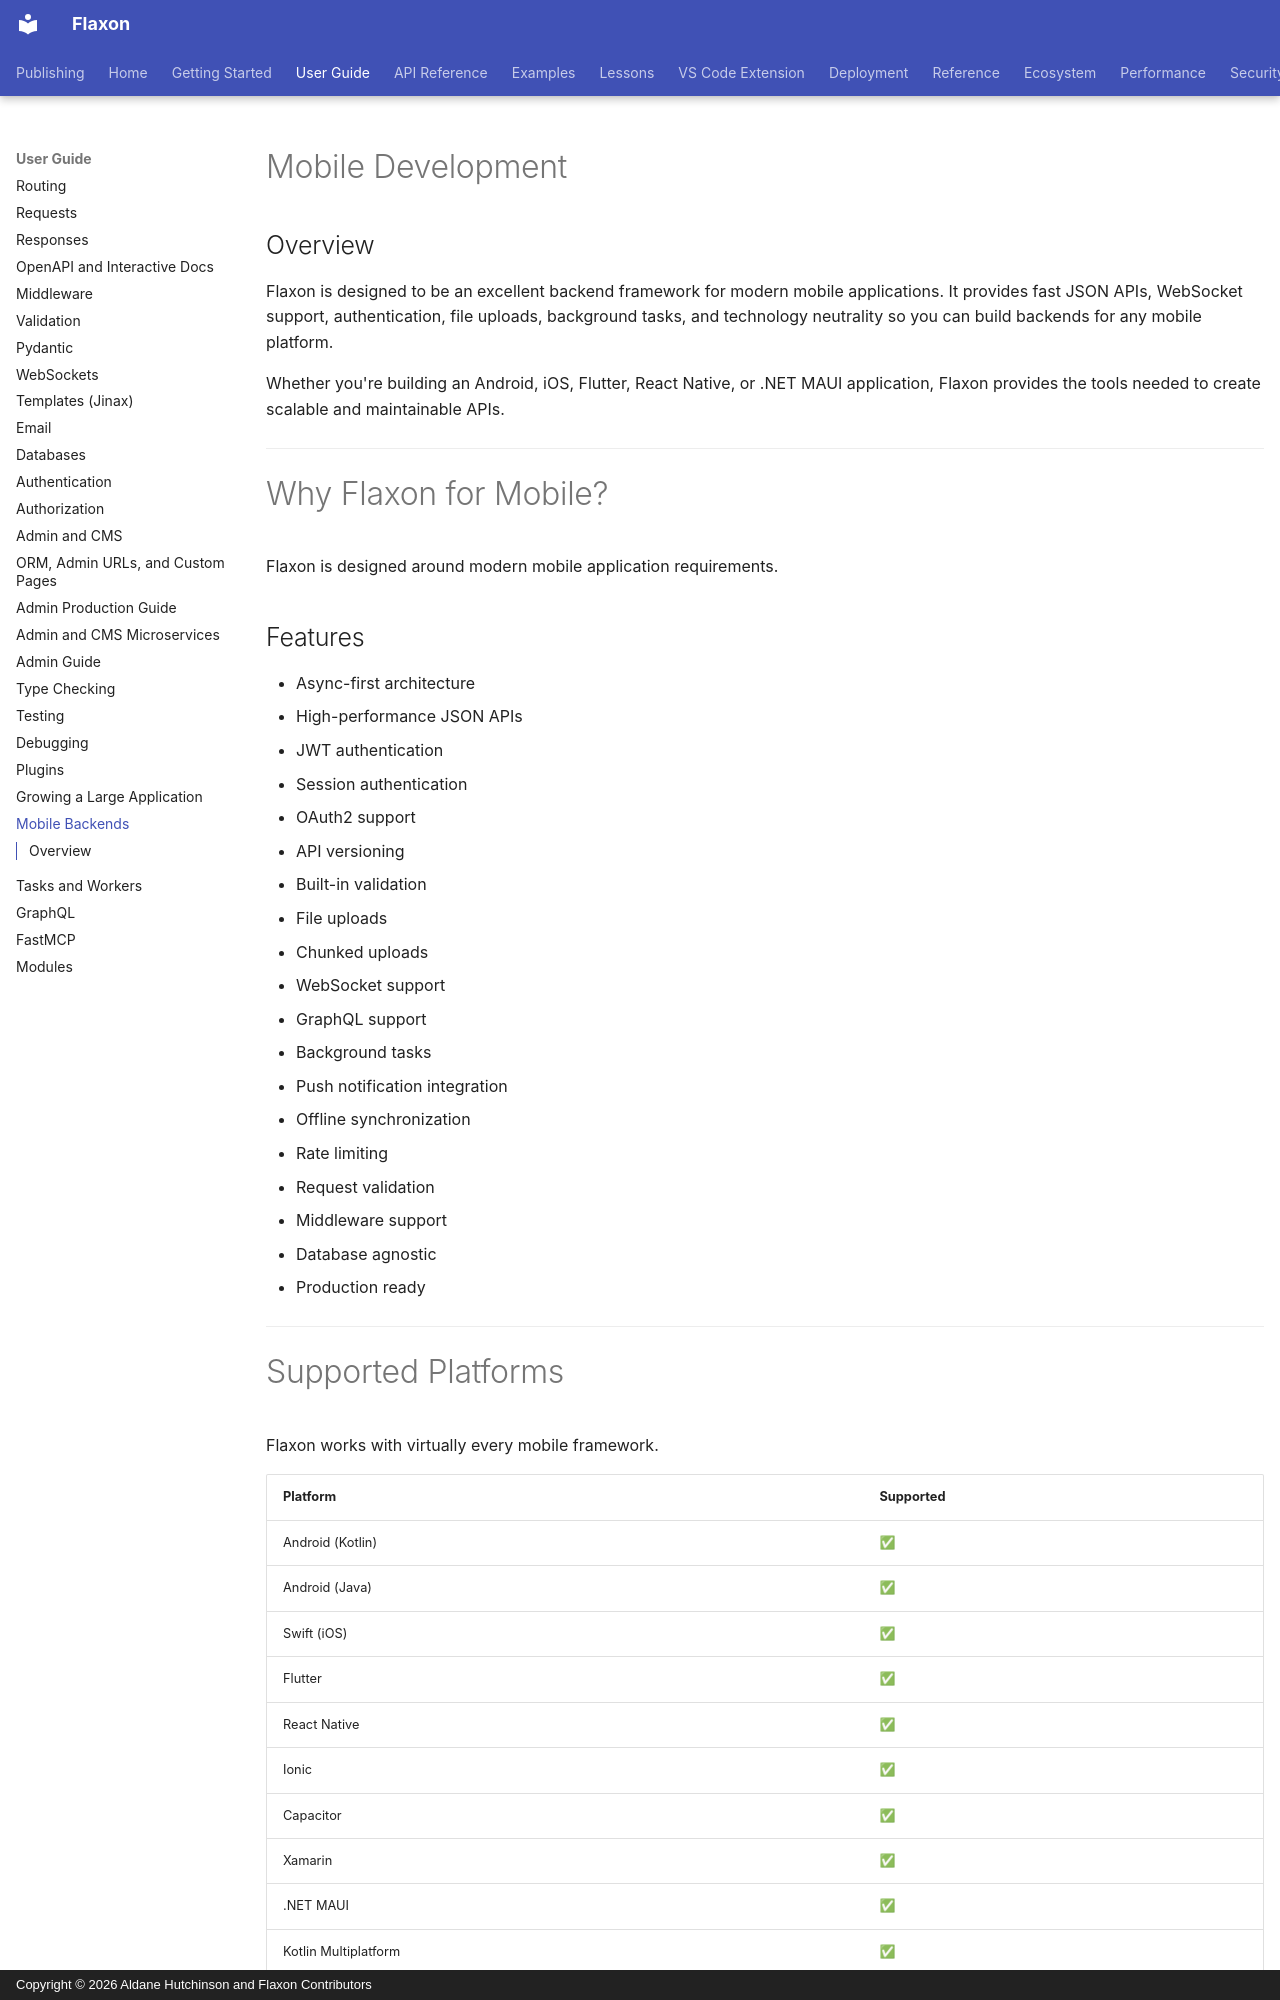

repository: aldanedev-create/flaxon · page: guides/mobile-developement/index.html · generator: mkdocs · copyright: Copyright © 2026 Aldane Hutchinson and Flaxon Contributors

# Mobile Development

## Overview

Flaxon is designed to be an excellent backend framework for modern mobile applications. It provides fast JSON APIs, WebSocket support, authentication, file uploads, background tasks, and technology neutrality so you can build backends for any mobile platform.

Whether you're building an Android, iOS, Flutter, React Native, or .NET MAUI application, Flaxon provides the tools needed to create scalable and maintainable APIs.

---

# Why Flaxon for Mobile?

Flaxon is designed around modern mobile application requirements.

## Features

- Async-first architecture
- High-performance JSON APIs
- JWT authentication
- Session authentication
- OAuth2 support
- API versioning
- Built-in validation
- File uploads
- Chunked uploads
- WebSocket support
- GraphQL support
- Background tasks
- Push notification integration
- Offline synchronization
- Rate limiting
- Request validation
- Middleware support
- Database agnostic
- Production ready

---
